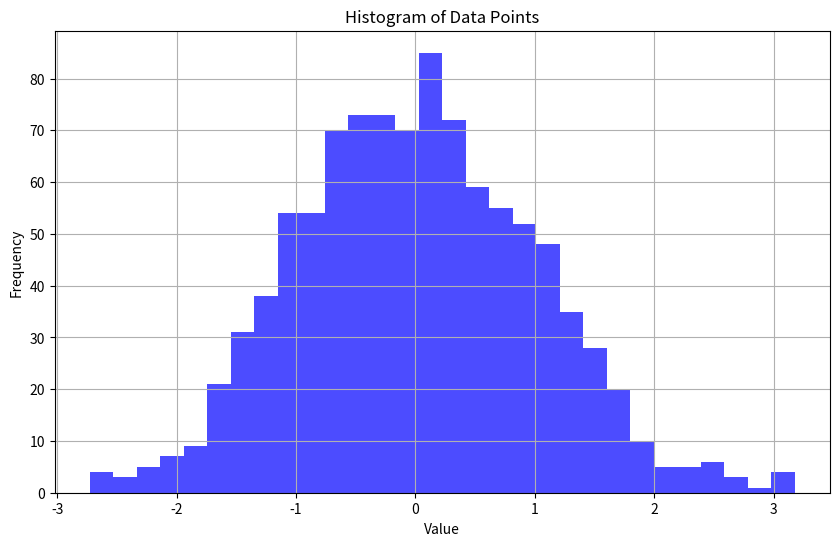

The script that saved this image:
import numpy as np
import matplotlib.pyplot as plt

# Example data points
data_points = np.random.normal(loc=0, scale=1, size=1000)

# Generate histogram
hist, bins = np.histogram(data_points, bins=30)

# Plot histogram
plt.figure(figsize=(10, 6))
plt.hist(data_points, bins=bins, color='blue', alpha=0.7)
plt.title("Histogram of Data Points")
plt.xlabel("Value")
plt.ylabel("Frequency")
plt.grid(True)
plt.show()
